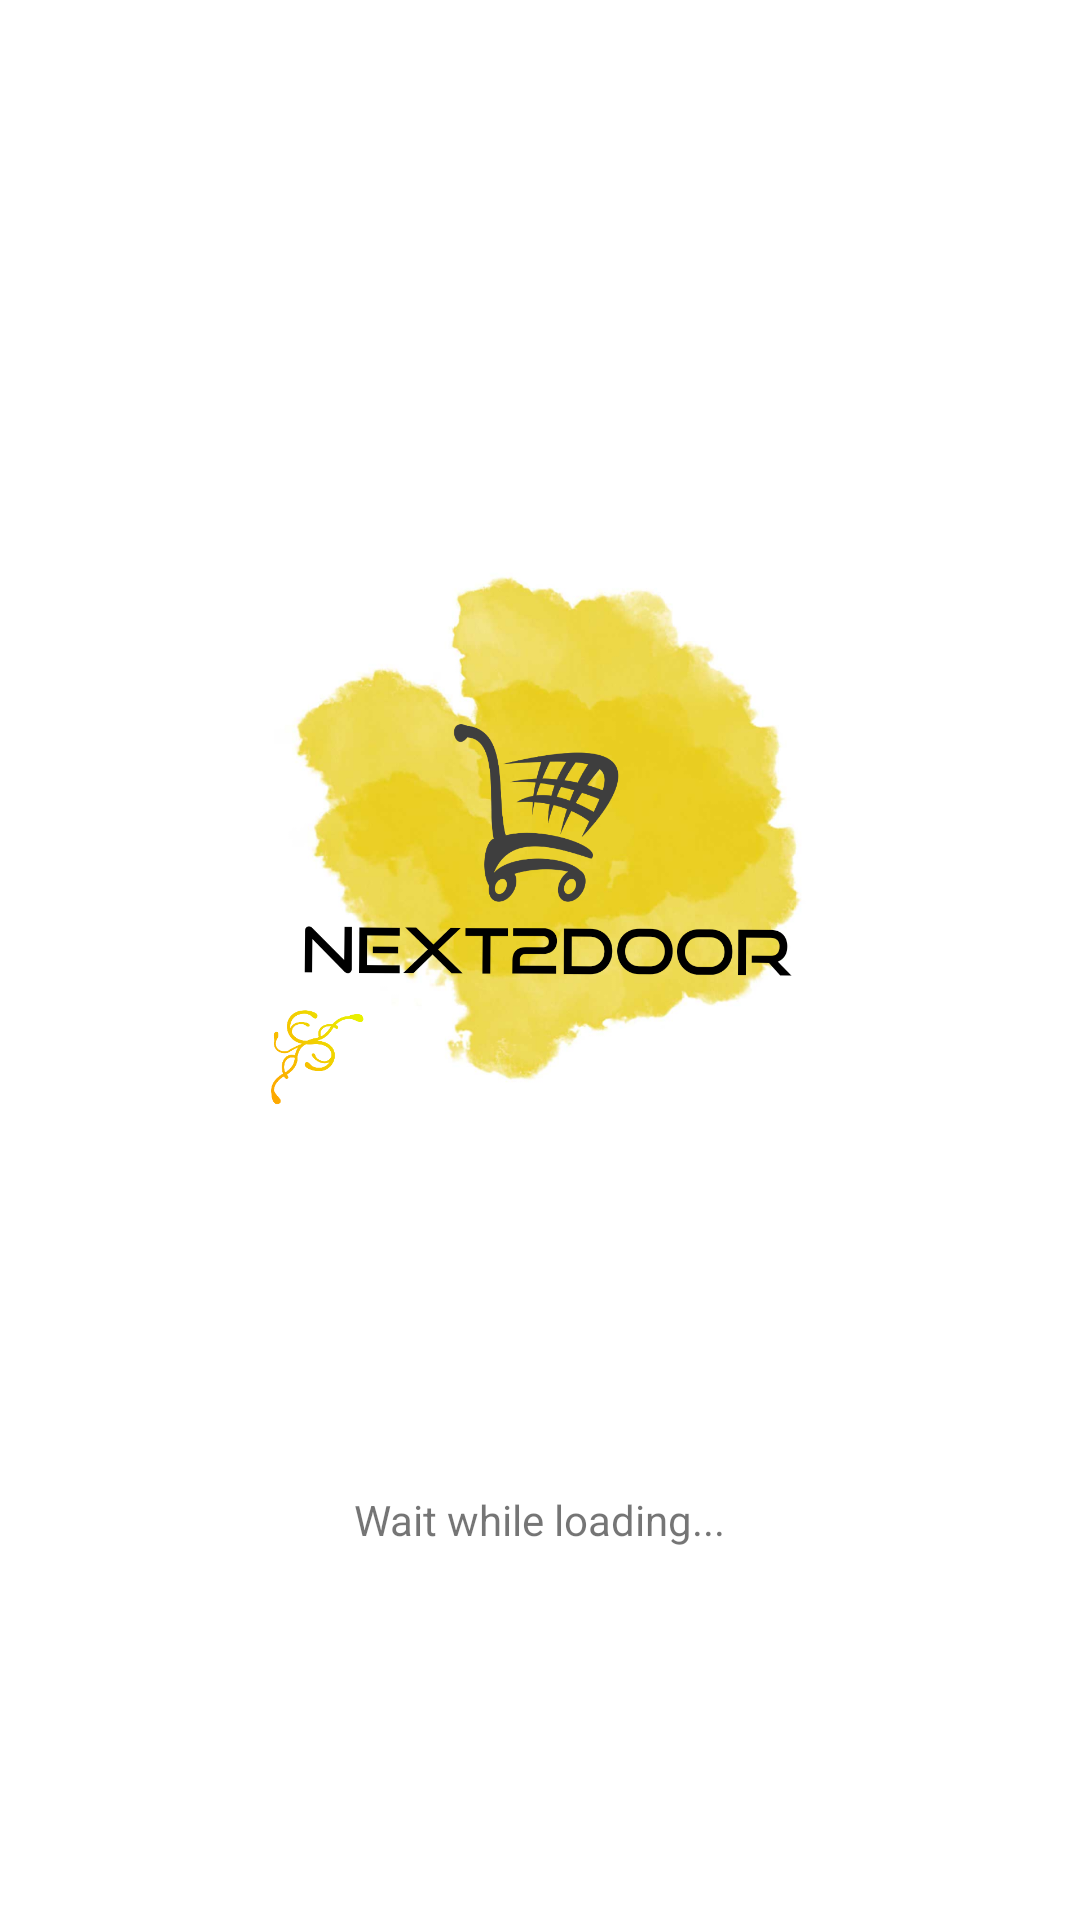

Write the Android layout XML for this screen, with the resource values it uses.
<!-- AndroidManifest.xml: application theme AppTheme -->
<!-- res/layout/activity_main.xml -->
<?xml version="1.0" encoding="utf-8"?>
<RelativeLayout xmlns:android="http://schemas.android.com/apk/res/android"
    xmlns:app="http://schemas.android.com/apk/res-auto"
    xmlns:tools="http://schemas.android.com/tools"
    android:layout_width="match_parent"
    android:layout_height="match_parent"
    android:padding="-20dp"
    android:layout_margin="-20dp"
    tools:context="www.next2door.com.next2door.MainActivity"
    android:id="@+id/myswipelayout"
    android:fitsSystemWindows="true"
    android:clipToPadding="false">


    
        
        
        
        
        
        
        

    <RelativeLayout
        android:layout_width="match_parent"
        android:layout_height="match_parent">

        <WebView
            android:id="@+id/webview"
            android:layout_width="match_parent"
            android:layout_height="match_parent"
            android:layout_alignParentTop="true"
            android:layout_centerHorizontal="true"
            android:background="@android:color/background_light">

        </WebView>

        <RelativeLayout
            android:id="@+id/rel1"
            android:layout_width="match_parent"
            android:layout_height="match_parent"
            android:background="@android:color/white">

            <ProgressBar
                android:id="@+id/progressBar"
                android:layout_width="49dp"
                android:layout_height="41dp"
                android:layout_alignParentBottom="true"
                android:layout_centerHorizontal="true"
                android:layout_marginBottom="154dp"
                android:indeterminateTint="@color/colorPrimaryDark" />

            <TextView
                android:id="@+id/textView2"
                android:layout_width="wrap_content"
                android:layout_height="wrap_content"
                android:layout_alignParentBottom="true"
                android:layout_centerHorizontal="true"
                android:layout_marginBottom="124dp"
                android:text="Wait while loading..."
                tools:layout_editor_absoluteX="171dp"
                tools:layout_editor_absoluteY="370dp" />

            <ImageView
                android:id="@+id/imageView2"
                android:layout_width="200dp"
                android:layout_height="200dp"
                android:layout_alignParentTop="true"
                android:layout_centerHorizontal="true"
                android:layout_marginTop="176dp"
                app:srcCompat="@drawable/mainlogo" />
        </RelativeLayout>

    </RelativeLayout>


</RelativeLayout>
<!-- resources referenced by this layout -->
<resources>
  <!-- drawable mainlogo: png bitmap (drawable, 288924 bytes) -->
  <style name="AppTheme" parent="Theme.AppCompat.Light.NoActionBar">
          
          <item name="colorPrimary">@color/colorPrimary</item>
          <item name="colorPrimaryDark">@color/colorPrimaryDark</item>
          <item name="colorAccent">@color/colorAccent</item>
          <item name="android:windowTranslucentStatus" tools:ignore="NewApi">true</item>
          <item name="android:windowTranslucentNavigation" tools:ignore="NewApi">true</item>
      </style>
  <!-- not gathered from this repository: default colours our renderer supplied (Android Studio template values) -->
  <color name="colorPrimary">#FF6200EE</color>
  <color name="colorPrimaryDark">#FF3700B3</color>
  <color name="colorAccent">#FF03DAC5</color>
</resources>
